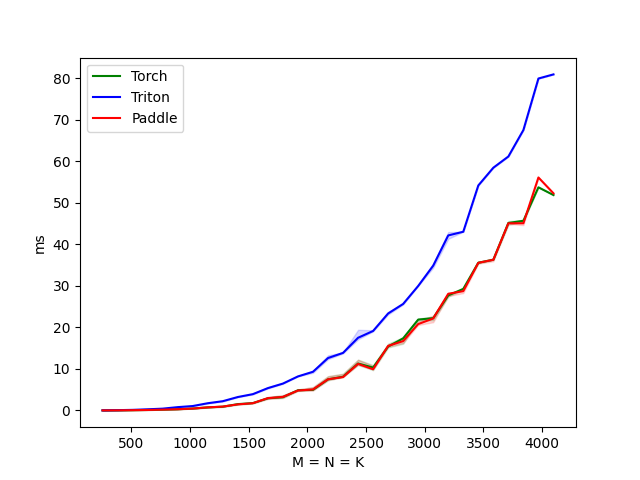

Values plotted in this chart, from the file beside it:
M, Torch, Triton, Paddle
256.0, 0.0, 0.0, 0.0
384.0, 0.0, 0.1, 0.0
512.0, 0.1, 0.1, 0.1
640.0, 0.1, 0.3, 0.1
768.0, 0.2, 0.4, 0.2
896.0, 0.3, 0.8, 0.3
1024, 0.5, 1.1, 0.5
1152, 0.7, 1.7, 0.7
1280, 0.9, 2.2, 0.9
1408, 1.5, 3.2, 1.5
1536, 1.8, 3.9, 1.8
1664, 2.9, 5.4, 3.0
1792, 3.2, 6.5, 3.3
1920, 4.9, 8.2, 4.8
2048, 5.0, 9.3, 5.1
2176, 7.5, 12.6, 7.5
2304, 8.1, 13.9, 8.0
2432, 11.3, 17.5, 11.2
2560, 10.3, 19.2, 9.9
2688, 15.4, 23.4, 15.5
2816, 17.4, 25.7, 16.7
2944, 21.9, 30.0, 20.8
3072, 22.2, 34.9, 22.2
3200, 27.7, 42.2, 28.1
3328, 29.3, 43.1, 28.7
3456, 35.6, 54.2, 35.6
3584, 36.3, 58.5, 36.3
3712, 45.2, 61.2, 45.1
3840, 45.7, 67.5, 45.1
3968, 53.7, 80.0, 56.1
4096, 51.9, 80.9, 52.3
